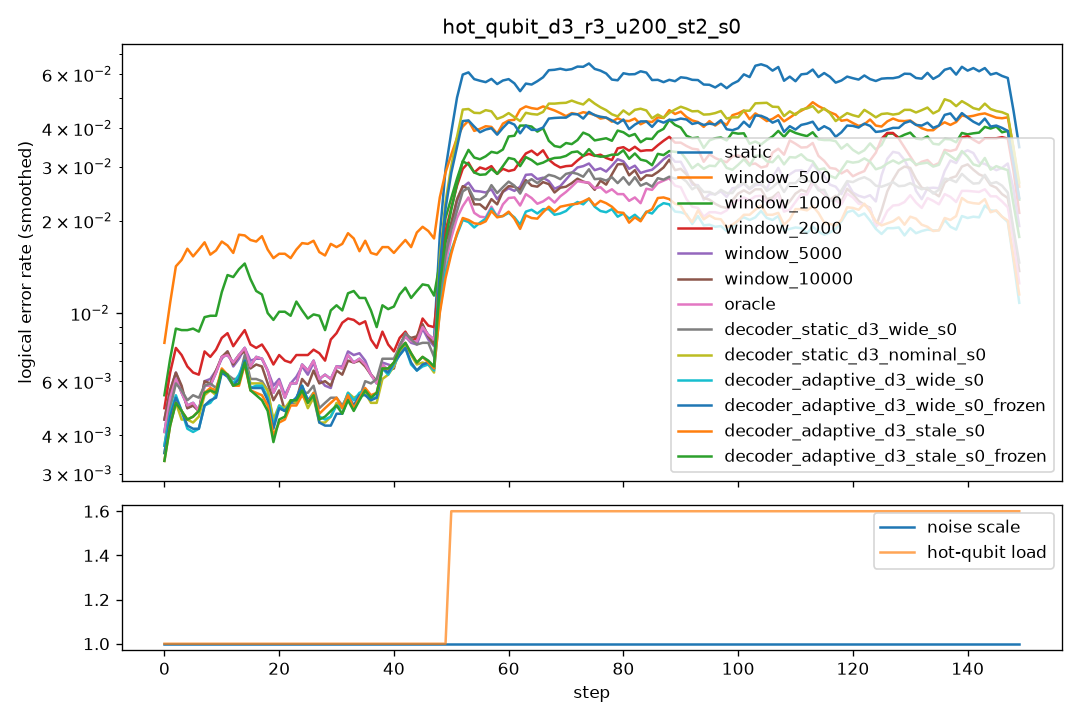

The file beside this chart, header and first rows:
step, scale, n_hot, hot_p, static, window_500, window_1000, window_2000, window_5000, window_10000, oracle, decoder_static_d3_wide_s0, decoder_static_d3_nominal_s0, decoder_adaptive_d3_wide_s0, decoder_adaptive_d3_wide_s0_frozen, decoder_adaptive_d3_stale_s0, decoder_adaptive_d3_stale_s0_frozen
0, 1.0, 0, 0.0, 0.0095, 0.014, 0.0105, 0.0095, 0.0095, 0.0095, 0.0095, 0.008, 0.008, 0.008, 0.0075, 0.0075, 0.0075
1, 1.0, 0, 0.0, 0.0065, 0.01, 0.0105, 0.0085, 0.0085, 0.0085, 0.0065, 0.007, 0.006, 0.007, 0.0065, 0.006, 0.006
2, 1.0, 0, 0.0, 0.0045, 0.016, 0.006, 0.0065, 0.0045, 0.0045, 0.0045, 0.0035, 0.0035, 0.0035, 0.0035, 0.003, 0.003
3, 1.0, 0, 0.0, 0.006, 0.014, 0.0085, 0.0075, 0.0055, 0.0055, 0.006, 0.006, 0.0045, 0.005, 0.0055, 0.005, 0.005
4, 1.0, 0, 0.0, 0.004, 0.017, 0.009, 0.0065, 0.004, 0.004, 0.004, 0.005, 0.0035, 0.0035, 0.0035, 0.004, 0.004
5, 1.0, 0, 0.0, 0.0065, 0.0175, 0.01, 0.0075, 0.006, 0.0065, 0.0065, 0.0065, 0.005, 0.005, 0.005, 0.006, 0.006
6, 1.0, 0, 0.0, 0.004, 0.0165, 0.0105, 0.0055, 0.0045, 0.004, 0.004, 0.005, 0.006, 0.004, 0.004, 0.0045, 0.0045
7, 1.0, 0, 0.0, 0.005, 0.0115, 0.0065, 0.005, 0.005, 0.005, 0.005, 0.0045, 0.003, 0.003, 0.003, 0.0035, 0.0035
8, 1.0, 0, 0.0, 0.0045, 0.018, 0.0075, 0.007, 0.0045, 0.0045, 0.0045, 0.0055, 0.0055, 0.0055, 0.0055, 0.006, 0.006
9, 1.0, 0, 0.0, 0.009, 0.0215, 0.014, 0.0125, 0.01, 0.01, 0.009, 0.0075, 0.0075, 0.0075, 0.0075, 0.0075, 0.0075
10, 1.0, 0, 0.0, 0.0065, 0.01, 0.0105, 0.006, 0.0065, 0.006, 0.0065, 0.007, 0.006, 0.0055, 0.006, 0.007, 0.0065
11, 1.0, 0, 0.0, 0.007, 0.019, 0.0105, 0.0075, 0.0065, 0.007, 0.007, 0.004, 0.005, 0.0055, 0.0045, 0.004, 0.004
12, 1.0, 0, 0.0, 0.009, 0.017, 0.016, 0.0085, 0.008, 0.0085, 0.009, 0.008, 0.0085, 0.0085, 0.0085, 0.0085, 0.0085
13, 1.0, 0, 0.0, 0.005, 0.0155, 0.0155, 0.0085, 0.0065, 0.006, 0.005, 0.005, 0.0045, 0.0045, 0.0045, 0.0045, 0.005
14, 1.0, 0, 0.0, 0.007, 0.017, 0.013, 0.0085, 0.006, 0.0065, 0.007, 0.0065, 0.0055, 0.0055, 0.0055, 0.005, 0.005
15, 1.0, 0, 0.0, 0.0085, 0.0215, 0.0145, 0.0085, 0.0085, 0.0085, 0.0085, 0.007, 0.007, 0.0075, 0.0075, 0.007, 0.007
16, 1.0, 0, 0.0, 0.009, 0.0185, 0.0135, 0.01, 0.0095, 0.008, 0.009, 0.01, 0.0095, 0.009, 0.009, 0.009, 0.009
17, 1.0, 0, 0.0, 0.004, 0.014, 0.008, 0.004, 0.0045, 0.004, 0.004, 0.002, 0.003, 0.002, 0.002, 0.0025, 0.002
18, 1.0, 0, 0.0, 0.0075, 0.0145, 0.01, 0.0075, 0.007, 0.007, 0.0075, 0.005, 0.0045, 0.005, 0.0045, 0.004, 0.004
19, 1.0, 0, 0.0, 0.0065, 0.0205, 0.0115, 0.0095, 0.006, 0.006, 0.0065, 0.006, 0.0055, 0.0055, 0.0055, 0.0045, 0.004
20, 1.0, 0, 0.0, 0.0055, 0.013, 0.007, 0.006, 0.0055, 0.0045, 0.0055, 0.005, 0.0055, 0.005, 0.005, 0.005, 0.005
21, 1.0, 0, 0.0, 0.004, 0.0135, 0.011, 0.007, 0.006, 0.0045, 0.004, 0.004, 0.004, 0.004, 0.004, 0.004, 0.004
22, 1.0, 0, 0.0, 0.0065, 0.0165, 0.011, 0.0065, 0.006, 0.006, 0.0065, 0.0045, 0.0055, 0.0055, 0.0055, 0.0045, 0.0055
23, 1.0, 0, 0.0, 0.004, 0.0145, 0.01, 0.006, 0.0035, 0.003, 0.004, 0.0045, 0.004, 0.004, 0.004, 0.0045, 0.0045
24, 1.0, 0, 0.0, 0.0095, 0.018, 0.01, 0.009, 0.0085, 0.0075, 0.0095, 0.0075, 0.007, 0.007, 0.007, 0.007, 0.007
25, 1.0, 0, 0.0, 0.0055, 0.018, 0.0125, 0.008, 0.007, 0.005, 0.0055, 0.005, 0.005, 0.006, 0.006, 0.005, 0.005
26, 1.0, 0, 0.0, 0.0085, 0.0175, 0.0075, 0.007, 0.0085, 0.009, 0.0085, 0.006, 0.006, 0.0065, 0.0065, 0.006, 0.006
27, 1.0, 0, 0.0, 0.005, 0.016, 0.008, 0.0065, 0.004, 0.0045, 0.005, 0.0045, 0.0025, 0.0025, 0.0025, 0.003, 0.003
28, 1.0, 0, 0.0, 0.0065, 0.0165, 0.0115, 0.0075, 0.0065, 0.0065, 0.0065, 0.006, 0.006, 0.0055, 0.005, 0.0065, 0.006
29, 1.0, 0, 0.0, 0.005, 0.011, 0.0095, 0.008, 0.0045, 0.0045, 0.005, 0.003, 0.0025, 0.0025, 0.002, 0.003, 0.0025
30, 1.0, 0, 0.0, 0.0065, 0.016, 0.0075, 0.006, 0.0055, 0.0055, 0.0065, 0.006, 0.005, 0.0055, 0.0055, 0.006, 0.0055
31, 1.0, 0, 0.0, 0.0075, 0.0245, 0.0145, 0.013, 0.008, 0.008, 0.0075, 0.007, 0.007, 0.007, 0.0065, 0.007, 0.007
32, 1.0, 0, 0.0, 0.008, 0.014, 0.01, 0.0085, 0.009, 0.008, 0.008, 0.0045, 0.005, 0.0045, 0.0045, 0.004, 0.004
33, 1.0, 0, 0.0, 0.006, 0.0185, 0.0095, 0.011, 0.0065, 0.0055, 0.006, 0.0045, 0.005, 0.005, 0.005, 0.0045, 0.0045
34, 1.0, 0, 0.0, 0.0085, 0.018, 0.0165, 0.0095, 0.0085, 0.008, 0.0085, 0.005, 0.0055, 0.0055, 0.005, 0.0055, 0.005
35, 1.0, 0, 0.0, 0.0045, 0.0125, 0.0085, 0.0055, 0.0045, 0.005, 0.0045, 0.004, 0.004, 0.004, 0.004, 0.0035, 0.0035
36, 1.0, 0, 0.0, 0.0085, 0.0165, 0.0115, 0.0115, 0.0085, 0.0085, 0.0085, 0.0085, 0.0075, 0.0085, 0.0085, 0.009, 0.009
37, 1.0, 0, 0.0, 0.0065, 0.0205, 0.01, 0.0095, 0.007, 0.0065, 0.0065, 0.008, 0.0055, 0.005, 0.0045, 0.006, 0.006
38, 1.0, 0, 0.0, 0.0035, 0.011, 0.0045, 0.005, 0.003, 0.0035, 0.0035, 0.004, 0.003, 0.0035, 0.004, 0.003, 0.003
39, 1.0, 0, 0.0, 0.0065, 0.017, 0.0105, 0.007, 0.007, 0.0065, 0.0065, 0.006, 0.0055, 0.0055, 0.0055, 0.006, 0.006
40, 1.0, 0, 0.0, 0.009, 0.017, 0.0165, 0.0105, 0.009, 0.008, 0.009, 0.009, 0.009, 0.0105, 0.0105, 0.009, 0.009
41, 1.0, 0, 0.0, 0.007, 0.0165, 0.01, 0.0075, 0.008, 0.008, 0.007, 0.0085, 0.0085, 0.007, 0.0075, 0.009, 0.009
42, 1.0, 0, 0.0, 0.0075, 0.017, 0.011, 0.0075, 0.0065, 0.007, 0.0075, 0.008, 0.0075, 0.0075, 0.007, 0.0075, 0.0075
43, 1.0, 0, 0.0, 0.009, 0.015, 0.0095, 0.009, 0.009, 0.0095, 0.009, 0.0075, 0.0065, 0.006, 0.006, 0.0065, 0.0065
44, 1.0, 0, 0.0, 0.0095, 0.021, 0.0135, 0.009, 0.0095, 0.01, 0.0095, 0.01, 0.008, 0.0075, 0.0075, 0.008, 0.008
45, 1.0, 0, 0.0, 0.0075, 0.0125, 0.012, 0.0075, 0.007, 0.007, 0.0075, 0.007, 0.006, 0.006, 0.0065, 0.006, 0.006
46, 1.0, 0, 0.0, 0.007, 0.026, 0.013, 0.0085, 0.0075, 0.0085, 0.007, 0.007, 0.006, 0.0055, 0.0055, 0.0065, 0.0065
47, 1.0, 0, 0.0, 0.012, 0.021, 0.014, 0.014, 0.0115, 0.011, 0.012, 0.0085, 0.008, 0.0085, 0.0085, 0.009, 0.009
48, 1.0, 0, 0.0, 0.0065, 0.012, 0.009, 0.0065, 0.0055, 0.0055, 0.0065, 0.0075, 0.006, 0.0065, 0.0065, 0.005, 0.0055
49, 1.0, 0, 0.0, 0.008, 0.016, 0.009, 0.0085, 0.0075, 0.0075, 0.008, 0.006, 0.006, 0.006, 0.006, 0.0065, 0.0065
50, 1.0, 2, 0.03, 0.056, 0.044, 0.028, 0.029, 0.027, 0.0315, 0.0195, 0.0255, 0.05, 0.0245, 0.0445, 0.023, 0.034
51, 1.0, 2, 0.03, 0.0645, 0.0505, 0.042, 0.0345, 0.026, 0.0295, 0.0265, 0.0295, 0.045, 0.0225, 0.044, 0.0215, 0.032
52, 1.0, 2, 0.03, 0.059, 0.0415, 0.0305, 0.0315, 0.0295, 0.0245, 0.0275, 0.025, 0.0435, 0.0205, 0.042, 0.022, 0.0305
53, 1.0, 2, 0.03, 0.064, 0.034, 0.0275, 0.0265, 0.0255, 0.0245, 0.0205, 0.0215, 0.043, 0.0165, 0.0375, 0.018, 0.029
54, 1.0, 2, 0.03, 0.0555, 0.0325, 0.028, 0.026, 0.0205, 0.0195, 0.0175, 0.023, 0.0485, 0.0165, 0.043, 0.0175, 0.0305
55, 1.0, 2, 0.03, 0.061, 0.053, 0.042, 0.036, 0.0315, 0.029, 0.027, 0.029, 0.051, 0.023, 0.0455, 0.0215, 0.0305
56, 1.0, 2, 0.03, 0.0495, 0.035, 0.0325, 0.0235, 0.018, 0.0155, 0.0135, 0.019, 0.0385, 0.0185, 0.0345, 0.019, 0.023
57, 1.0, 2, 0.03, 0.0555, 0.0445, 0.0285, 0.037, 0.029, 0.0245, 0.0245, 0.0245, 0.043, 0.024, 0.0335, 0.0215, 0.028
58, 1.0, 2, 0.03, 0.061, 0.038, 0.031, 0.0245, 0.0245, 0.0205, 0.02, 0.025, 0.048, 0.0195, 0.0415, 0.02, 0.0295
59, 1.0, 2, 0.03, 0.0625, 0.0315, 0.0335, 0.0295, 0.0235, 0.028, 0.026, 0.033, 0.0465, 0.0245, 0.045, 0.0255, 0.0365
... 90 more rows
